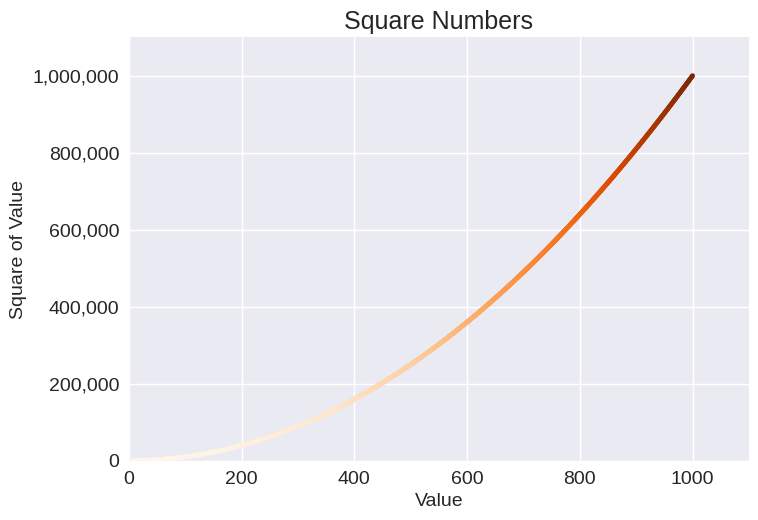

Source code (Python):
import matplotlib.pyplot as plt
import matplotlib.ticker as mtick


x_values = range(1, 1001)
y_values = [x**2 for x in x_values]

plt.style.use("seaborn-v0_8")
fig, ax = plt.subplots()
# ax.scatter(x_values, y_values, color=(1, 0.5, 0), s=10)
ax.scatter(x_values, y_values, c=y_values, cmap=plt.cm.Oranges, s=10)

# Set chart title and label axes.
ax.set_title("Square Numbers", fontsize=18)
ax.set_xlabel("Value", fontsize=14)
ax.set_ylabel("Square of Value", fontsize=14)

# Set size of tick labels.
ax.tick_params(axis="both", labelsize=14)
fmt = "{x:,.0f}"
tick = mtick.StrMethodFormatter(fmt)
ax.yaxis.set_major_formatter(tick)

# Set the range for each axis.
ax.axis([0, 1_100, 0, 1_100_000])

# plt.show()
plt.savefig("squares_plot.png", bbox_inches="tight")
